2-way image classification set "3. Cropped Dataset" from GitHub (leonprietobailo/msc-cv-thesis); label vocabulary: defective front, ok front.

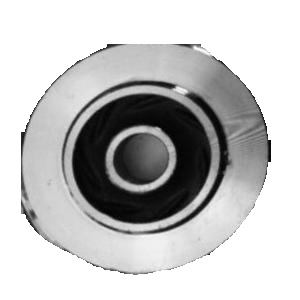
Label: defective front

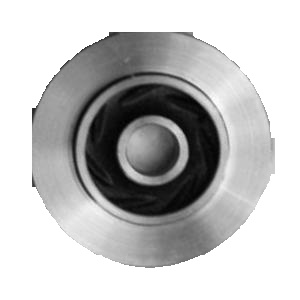
Label: ok front

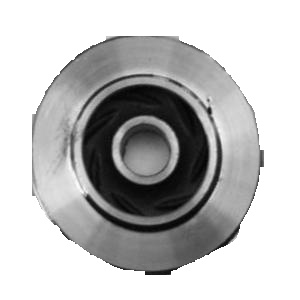
Label: defective front

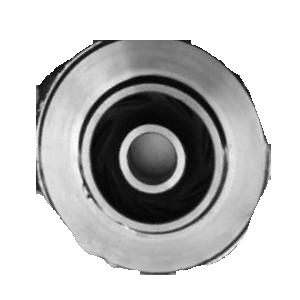
Label: defective front

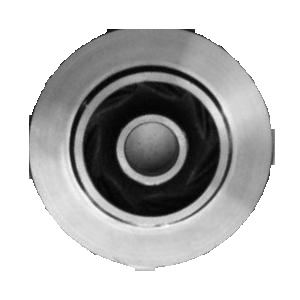
Label: ok front

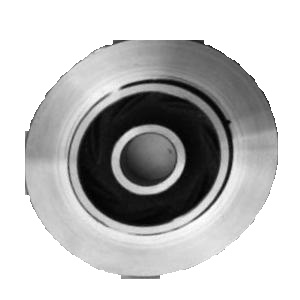
Label: defective front
